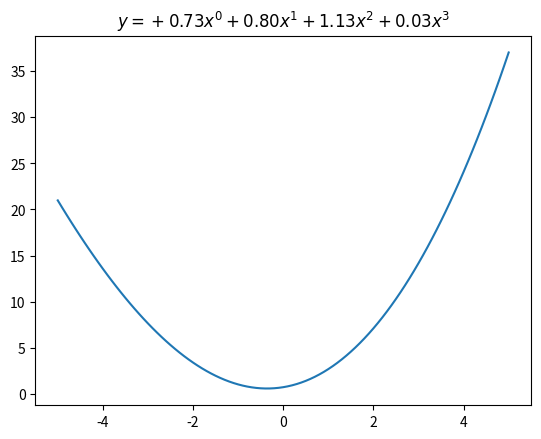

The script that saved this image:
import numpy as np
import matplotlib.pyplot as plt
import sympy as sym

coefs = np.random.randn( 4 ) # 다항식 계수

x = np.linspace( -5, 5, 101 )
y = np.zeros( len(x) )

fname = '$y = '

for i,c in enumerate( coefs ):
    y += c*x**i
    fname += '+ '[int(c<0)] +f'{c:.2f}x^{i}'

plt.plot( x, y )
plt.title( fname + '$')
plt.show()
